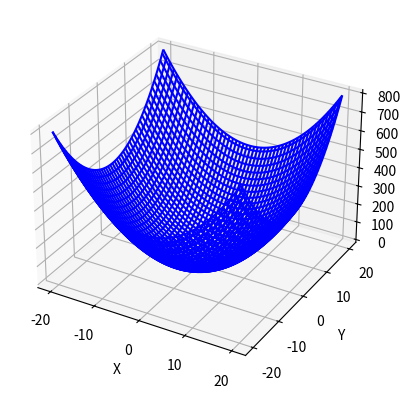

Generate this figure with matplotlib:
import numpy as np
import matplotlib.pyplot as plt
from mpl_toolkits.mplot3d import Axes3D
def f(x,y):
    return x**2 + y**2 + 1

x=np.linspace(-20.0,20.0,100)
y=np.linspace(-20.0,20.0,100)
X,Y = np.meshgrid(x,y) #2D Arrays
Z= f(X,Y)

fig = plt.figure()
ax = fig.add_subplot(111, projection='3d')
ax.plot_wireframe(X,Y,Z,color ='b')

ax.set_xlabel('X')
ax.set_ylabel('Y')
ax.set_zlabel('Z')
plt.savefig('3D plot.png')
plt.show()

#partial dev found manually with respect to x and y
def part_dev_f(x,y):
    return 2*x, 2*y

#gradient descent
x_i = 10
y_i = 5
alpha = 0.3
epsilon = 0.02
N = 100

for i in range(N):
    dx, dy = part_dev_f(x_i,y_i)
    dx, dy = -dx,-dy
    if abs(dx) < epsilon and abs(dy) < epsilon:
        print(f"Converged after {i} steps")
        break
    x_i = x_i + alpha * dx
    y_i = y_i + alpha * dy
    print(f"Step {i}: x = {x_i}, y={y_i} f(x,y) = {f(x_i,y_i)}")



